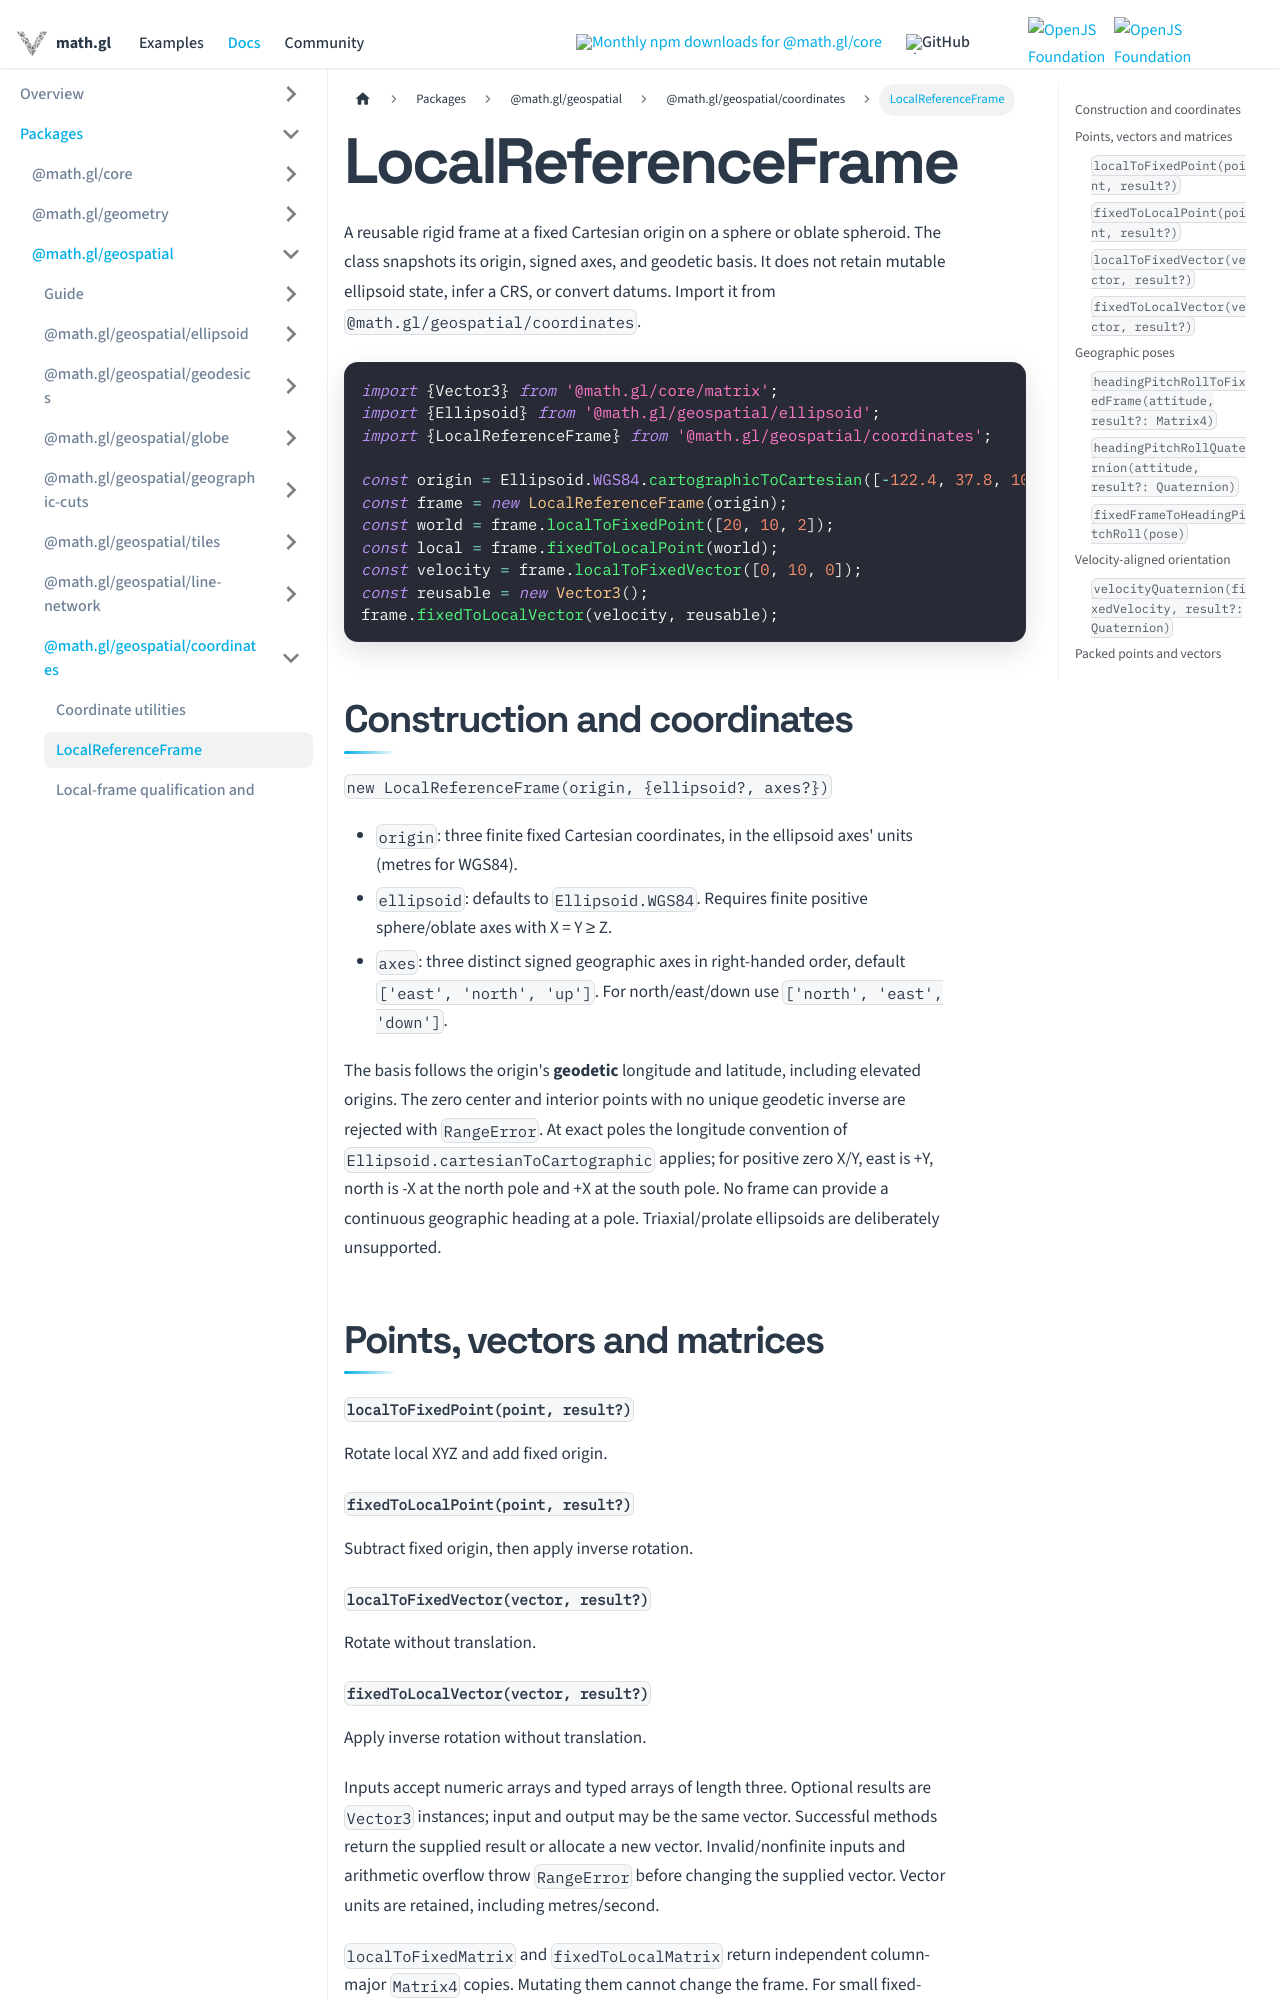

repository: visgl/math.gl · page: docs/modules/geospatial/api-reference/local-reference-frame.html · generator: docusaurus

# LocalReferenceFrame

A reusable rigid frame at a fixed Cartesian origin on a sphere or oblate spheroid. The class
snapshots its origin, signed axes, and geodetic basis. It does not retain mutable ellipsoid state,
infer a CRS, or convert datums. Import it from `@math.gl/geospatial/coordinates`.

```typescript
import {Vector3} from '@math.gl/core/matrix';
import {Ellipsoid} from '@math.gl/geospatial/ellipsoid';
import {LocalReferenceFrame} from '@math.gl/geospatial/coordinates';

const origin = Ellipsoid.WGS84.cartographicToCartesian([-122.4, 37.8, 100]);
const frame = new LocalReferenceFrame(origin);
const world = frame.localToFixedPoint([20, 10, 2]);
const local = frame.fixedToLocalPoint(world);
const velocity = frame.localToFixedVector([0, 10, 0]);
const reusable = new Vector3();
frame.fixedToLocalVector(velocity, reusable);
```

## Construction and coordinates

`new LocalReferenceFrame(origin, {ellipsoid?, axes?})`

- `origin`: three finite fixed Cartesian coordinates, in the ellipsoid axes' units (metres for WGS84).
- `ellipsoid`: defaults to `Ellipsoid.WGS84`. Requires finite positive sphere/oblate axes with X = Y ≥ Z.
- `axes`: three distinct signed geographic axes in right-handed order, default `['east', 'north', 'up']`.
  For north/east/down use `['north', 'east', 'down']`.

The basis follows the origin's **geodetic** longitude and latitude, including elevated origins.
The zero center and interior points with no unique geodetic inverse are rejected with `RangeError`.
At exact poles the longitude convention of `Ellipsoid.cartesianToCartographic` applies; for positive
zero X/Y, east is +Y, north is -X at the north pole and +X at the south pole. No frame can provide a
continuous geographic heading at a pole. Triaxial/prolate ellipsoids are deliberately unsupported.

## Points, vectors and matrices

#### `localToFixedPoint(point, result?)`

Rotate local XYZ and add fixed origin.

#### `fixedToLocalPoint(point, result?)`

Subtract fixed origin, then apply inverse rotation.

#### `localToFixedVector(vector, result?)`

Rotate without translation.
